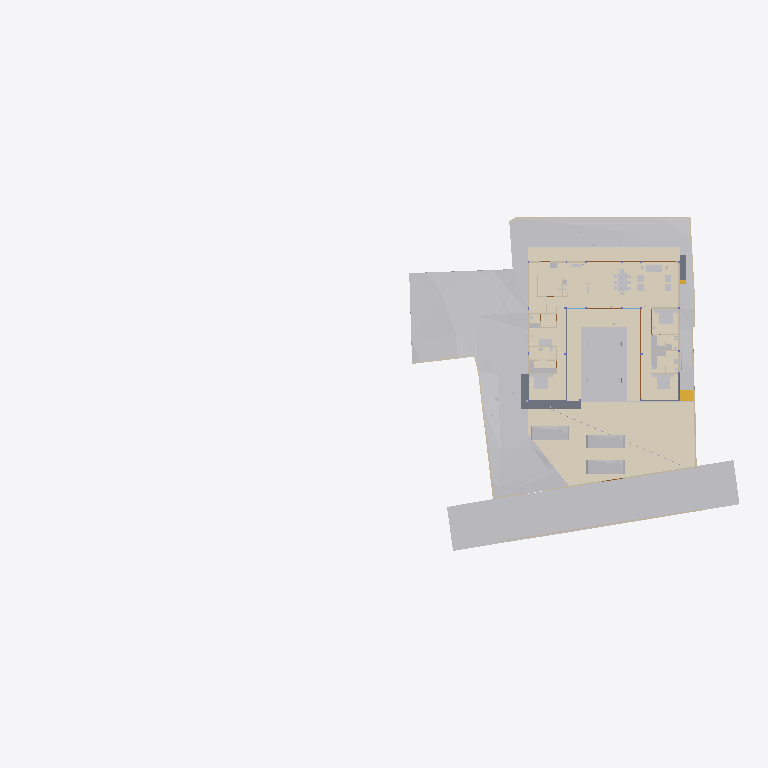
Plan cut of the same IFC building model at storey 'Road Level' (level 0.00 m, cut at 1.40 m), seen from above with north up, elements coloured by IFC class (only those large enough to see are counted): 34 other elements (light grey), 20 walls (beige), 11 coverings (cream), 5 doors (brown), 4 slabs (grey), 1 stair flight (yellow). Cut surfaces are drawn darker.
Extent 96.7 m × 45.5 m × 138.5 m (x, y, z). Storeys (12): Footing at -3.50 m; Site at -2.70 m; GF at -2.65 m; Electrical at 0.00 m; Plumbing at 0.00 m; Road Level at 0.00 m; Areacalc at 0.00 m; FF at 0.45 m; FF Lintel at 3.15 m; schedule at 3.50 m; SF at 3.65 m; Terrace at 5.00 m. Elements (1098): 153 IfcBeam, 104 IfcSlab, 99 IfcWall, 94 IfcCovering, 75 IfcSwitchingDevice, 72 IfcPipeSegment, 47 IfcLightFixture, 46 IfcColumn, 41 IfcDoor, 39 IfcFurniture, 36 IfcWindow, 31 IfcElectricDistributionBoard.

HEADER;
FILE_DESCRIPTION(('ViewDefinition [CoordinationView]'),'2;1');
FILE_NAME('Manilal.ifc','2025-08-29T11:57:22+05:30',(''),(''),'IfcOpenShell 0.8.3-post1','Bonsai 0.8.3-post1','');
FILE_SCHEMA(('IFC4X3'));
ENDSEC;
DATA;
#24581=IFCPROJECT('2TuuvCHJz54PsFPcraEbH$',$,'My Project',$,$,$,$,(#53,#354),#24580);
#35019=IFCSITE('0lpfVeOW52QfroqLYyHNY2',$,'My Site',$,$,#28,$,$,$,$,$,$,$,$);
#35435=IFCBUILDING('0MzaWOaS178x5FMqOflU3C',$,'My Building',$,$,#33,$,$,$,$,$,$);
#30840=IFCBUILDINGSTOREY('09kFoqoxrCvB1_fcEsMZsQ',$,'FF',$,$,#38,$,$,$,$);
#33791=IFCBUILDINGSTOREY('0zoFHJ9PnFW80M$mIVDQW3',$,'GF',$,$,#258,$,$,$,$);
#35436=IFCBUILDINGSTOREY('0MckaoTknA3edZMUNhTyAK',$,'SF',$,$,#6262,$,$,$,$);
#35437=IFCBUILDINGSTOREY('0DtUgpQ1b6nBmkLmvc_ehu',$,'FF Lintel',$,$,#3248,$,$,$,$);
#35438=IFCBUILDINGSTOREY('2nxT8wHGnDX9t8LjuK$yoz',$,'Footing',$,$,#16334,$,$,$,$);
#35439=IFCBUILDINGSTOREY('2JRfeNnUP7R92jcKtKmwj5',$,'Electrical',$,$,#5283,$,$,$,$);
#35440=IFCBUILDINGSTOREY('0fi$VcvNr0Zu6wnPuK6jDB',$,'Plumbing',$,$,#12883,$,$,$,$);
#35441=IFCBUILDINGSTOREY('0qJiDzySr4lhgisX7t8beM',$,'Site',$,$,#6749,$,$,$,$);
#35442=IFCBUILDINGSTOREY('33UZQ2TSvAg8IY4x5QCp2i',$,'schedule',$,$,#2336,$,$,$,$);
#35448=IFCBUILDINGSTOREY('3LpnsPikv4mRTBpfC3WQtx',$,'Road Level',$,$,#35447,$,$,$,$);
#35454=IFCBUILDINGSTOREY('2oUibsQsXAPxeAaTU5dGGW',$,'Terrace',$,$,#35453,$,$,$,$);
#35455=IFCBUILDINGSTOREY('3JrIAq4xL0avIQ8pEnV5X6',$,'Areacalc',$,$,#28105,$,$,$,$);
#6599=IFCGEOGRAPHICELEMENT('1mqx3WFMb0_xZzgY5_pKpf',$,'Site',$,$,#6441,#6598,$,.TERRAIN.);
#29425=IFCGEOGRAPHICELEMENT('20M0x6_hv1D8u5ftoKpVy3',$,'Road',$,$,#29400,#29424,$,.TERRAIN.);
#6804=IFCCOVERING('0wVm3FyC1DcRA3R7QYk_cw',$,'Covering',$,$,#104629,#6803,$,$);
#33545=IFCGEOGRAPHICELEMENT('3hzKcHmG15MBT$Lf89GHXN',$,'PureSite',$,$,#33382,#33544,$,.TERRAIN.);
#17807=IFCCOVERING('0obXNa7O92vB4ZeH5713a2',$,'Covering',$,$,#17795,#17806,$,$);
#17773=IFCCOVERING('0_sfUdWJL30geCimsSdPtS',$,'Covering',$,$,#17761,#17772,$,$);
#17739=IFCCOVERING('3cKtFM7un3FfElLeG67NHt',$,'Covering',$,$,#17727,#17738,$,$);
#19241=IFCEARTHWORKSFILL('1Znkwxu0n0meOY5Z$J5ocC',$,'New',$,$,#19208,#19240,$,.SLOPEFILL.);
#17756=IFCCOVERING('1XvKmENbrFxhdUxNYrpqf_',$,'Covering',$,$,#17744,#17755,$,$);
#17790=IFCCOVERING('2MVunYNsb6JP08Sj34lLMT',$,'Covering',$,$,#17778,#17789,$,$);
#102997=IFCSLAB('2G7fvCafTFV8E99n8nuimN',$,'Slab',$,$,#103142,#103049,$,$);
#33377=IFCVEHICLE('375bP1QIr5xwaw0xewwnFn',$,'Vehicle',$,$,#33354,#33376,$,$);
#31043=IFCEARTHWORKSFILL('3O_GobqT1E4v3eEFWom1zq',$,'Cube',$,$,#31017,#31042,$,.SLOPEFILL.);
#32708=IFCVEHICLE('1yICD2o296ROLrpKuhe72z',$,'Vehicle',$,$,#109310,#32707,$,$);
#33349=IFCVEHICLE('2$JJjIzDr6fuhTHFNPOXyx',$,'Vehicle',$,$,#33326,#33348,$,$);
#31012=IFCEARTHWORKSFILL('263qwxfur0Rg9ySw9RIZCG',$,'Cube',$,$,#30989,#31011,$,.SLOPEFILL.);
#68931=IFCWALL('1WNacC15X0Xf0V_b60Qnrw',$,'Wall',$,$,#68916,#68930,$,$);
#14253=IFCFURNITURE('3B8s7E7fjDlO_NqnYQjYof',$,'Furniture',$,$,#14237,#14252,$,$);
#14232=IFCFURNITURE('39rrc9a3PCpOjz$eiTdf$W',$,'Furniture',$,$,#14216,#14231,$,$);
#7021=IFCWALL('3MfSYaOiTA4AjSKpPvRhyi',$,'Wall',$,$,#6992,#7020,$,$);
#14211=IFCFURNITURE('2J33rbez11iRfVrYceM8DY',$,'Furniture',$,$,#14169,#14210,$,$);
#16139=IFCSLAB('0NFoBJ7x16vuY9LiwMLG$L',$,'Slab',$,$,#16131,#16138,$,$);
#8378=IFCFURNITURE('29pE85kkP97uASnGdXI9bH',$,'Furniture',$,$,#8281,#8377,$,$);
#16165=IFCSLAB('1kNiYiJ25CpB2FM_apFwUL',$,'Slab',$,$,#16157,#16164,$,$);
#32761=IFCSTAIRFLIGHT('1ZDkBQ51D0kPG3so_pcXF$',$,'StairFlight',$,$,#32713,#32760,$,5,4,0.139999997615814,0.300000011920929,.STRAIGHT.);
#7124=IFCWALL('2oTy5UOG136OtM3IP_qiPs',$,'Wall',$,$,#7109,#7123,$,$);
#8882=IFCFURNITURE('3MXk8gWif1ohE$RfY6DOqq',$,'Furniture',$,$,#8788,#8881,$,$);
#7873=IFCFURNISHINGELEMENT('1V34mhiDv5wggbUM6jRsQC',$,'FurnishingElement',$,$,#7830,#7872,$);
#37157=IFCCOVERING('1ApZuROpr6wgthBD3SMgP6',$,'Covering',$,$,#37145,#37156,$,$);
#7070=IFCWALL('1HPS5ge59FQA3Ucv4$dmpm',$,'Wall',$,$,#6754,#7069,$,$);
#6825=IFCWALL('0dMaumaK11Re$pxoZyVSQ9',$,'Wall',$,$,#6810,#6824,$,$);
#6947=IFCWALL('2oOsi6buvCeB4sZT1ijFA2',$,'Wall',$,$,#6925,#6946,$,$);
#7198=IFCWALL('27WVA19Qv4efvQm6cWiqsn',$,'Wall',$,$,#7183,#7197,$,$);
#37240=IFCCOVERING('0PQrCkTx57dh$onY4WcnuP',$,'Covering',$,$,#37237,#37239,$,$);
#37300=IFCCOVERING('1oGGs5yAvCARY26G7ov4Ey',$,'Covering',$,$,#37288,#37299,$,$);
#2860=IFCWALL('2ecVpX7frBE9HnXe73i5Ta',$,'Wall',$,$,#2845,#2859,$,$);
#2760=IFCWALL('1nWrLatmX5UucIWFwHwqn7',$,'Wall',$,$,#2745,#2759,$,$);
#7055=IFCWALL('2Y2Bm57Cb8Exxz7st0aRUc',$,'Wall',$,$,#7026,#7054,$,$);
#37276=IFCCOVERING('0zA4kEfk109BuZOouE0qHc',$,'Covering',$,$,#37264,#37275,$,$);
#6967=IFCWALL('2QiW7TnGvAygi5PkoeW31n',$,'Wall',$,$,#6952,#6966,$,$);
#6852=IFCWALL('10l$0x7lzBbBMMGF1qxI0s',$,'Wall',$,$,#6830,#6851,$,$);
#7681=IFCFURNISHINGELEMENT('3GUKHejqz3093yN26DI$mE',$,'FurnishingElement',$,$,#7638,#7680,$);
#7729=IFCFURNISHINGELEMENT('1EaqRQINj92O5_luxyduwz',$,'FurnishingElement',$,$,#7686,#7728,$);
#7825=IFCFURNISHINGELEMENT('0HmnTzVhr80R2oHcssDlSP',$,'FurnishingElement',$,$,#108997,#7824,$);
#7633=IFCFURNISHINGELEMENT('2JwwUQmCv2Ae2QjMfamPsc',$,'FurnishingElement',$,$,#7587,#7632,$);
#3120=IFCWALL('27UD4TXAD7ihl0Wy7NK4TU',$,'Wall',$,$,#3105,#3119,$,$);
#82163=IFCPIPESEGMENT('0$2NrGm1rCmgT6JCYtcR$N',$,'PipeSegment',$,$,#82144,#82162,$,$);
#8191=IFCFURNITURE('0w5hTHOp59R8PIefbPbOxu',$,'Furniture',$,$,#8175,#8190,$,$);
#8212=IFCFURNITURE('257RdHH05EBOcTJGwoEUlD',$,'Furniture',$,$,#8196,#8211,$,$);
#8275=IFCFURNITURE('12HNCs16rDfwTzmyXQzSEm',$,'Furniture',$,$,#8259,#8274,$,$);
#37317=IFCCOVERING('3S2yvLawD5mBaXS_3MAFeb',$,'Covering',$,$,#37305,#37316,$,$);
#16126=IFCSLAB('04Jv$VtL1EsBUiQ15mYIZw',$,'Slab',$,$,#16118,#16125,$,$);
#3240=IFCWALL('2FDZc$1Z57bgSDQnhsHhc1',$,'Wall',$,$,#3225,#3239,$,$);
#7178=IFCWALL('3DOK2PUDn3QwM2HLeZR6QD',$,'Wall',$,$,#7163,#7177,$,$);
#7777=IFCFURNISHINGELEMENT('0xsfNp7ez56h_anoL1l3n4',$,'FurnishingElement',$,$,#7734,#7776,$);
#28903=IFCDOOR('0abo0sfkX2yO6I5W4AOpFJ',$,'Door',$,$,#28730,#28902,'8_9',$,$,$,$,$);
#29453=IFCDOOR('2t$p1hgeX2Y9d6XgGeH1wU',$,'Door',$,$,#29430,#29452,'10',$,$,$,$,$);
#2980=IFCWALL('2oouJeu9XF0PkUjeEvxQOm',$,'Wall',$,$,#2965,#2979,$,$);
#7921=IFCFURNISHINGELEMENT('1UWB9cDmT58eDlwbbkjp63',$,'FurnishingElement',$,$,#7878,#7920,$);
#8170=IFCFURNITURE('264iryIv5DPeHKPV4n8Efc',$,'Furniture',$,$,#8103,#8169,$,$);
#8233=IFCFURNITURE('07u5w712j3mw4b0aBksq9x',$,'Furniture',$,$,#8217,#8232,$,$);
#8254=IFCFURNITURE('0I7Hp4EB58Eh801L1SZ2MY',$,'Furniture',$,$,#8238,#8253,$,$);
#2800=IFCWALL('1CCeDmF7D6CgViS7R2QfSU',$,'Wall',$,$,#2785,#2799,$,$);
#57245=IFCWASTETERMINAL('0JT_xL3PPDzO_JIHqa1ORQ',$,'WasteTerminal',$,$,#57236,#57244,$,$);
#57287=IFCWASTETERMINAL('0PdUvslhj6EeXtTV12HTnv',$,'WasteTerminal',$,$,#57278,#57286,$,$);
#3140=IFCWALL('3HoUgi9751ffyJn8Tt97uA',$,'Wall',$,$,#3125,#3139,$,$);
#12967=IFCELECTRICAPPLIANCE('1eEaYeX5DEbxuBNwn_MOC2',$,'ElectricAppliance','655L LG Double Door',$,#99106,#12966,$,$);
#15427=IFCSANITARYTERMINAL('2ApYGb9E92GxsnAmMhtfWI',$,'SanitaryTerminal',$,$,#15381,#15426,$,$);
#26115=IFCDOOR('2spRv5Ji91n9yqKIOFRqVg',$,'Door',$,$,#26092,#26114,'06',$,$,$,$,$);
#29649=IFCDOOR('3_z$HjegXDoQKWubeZWTkS',$,'Door',$,$,#29479,#107765,'16',$,$,$,$,$);
#30640=IFCDOOR('1FURQyngn3FeKsLNkPNa6l',$,'Door',$,$,#30617,#107498,'18',$,$,$,$,$);
#2880=IFCWALL('2sYuhccprBsBolIfSKHX1A',$,'Wall',$,$,#2865,#2879,$,$);
#57259=IFCWASTETERMINAL('04rWQVzPD6qPOBwfQan54a',$,'WasteTerminal',$,$,#57250,#57258,$,$);
#57273=IFCWASTETERMINAL('2TVx$vPvH6whbXQBVyaqx3',$,'WasteTerminal',$,$,#57264,#57272,$,$);
#3180=IFCWALL('1N0zesiAv8s9$ZcdzUGklQ',$,'Wall',$,$,#3165,#3179,$,$);
ENDSEC;
